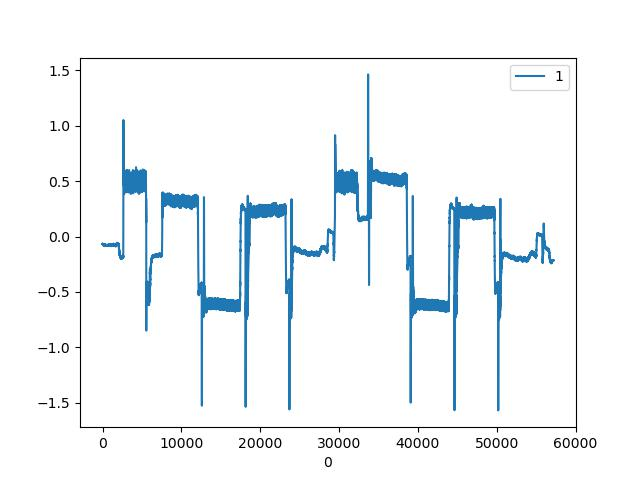

The file beside this chart, header and first rows:
, CURRENT|2
0, -0.06665
1, -0.06665
2, -0.06494
3, -0.06494
4, -0.06665
5, -0.06494
6, -0.06665
7, -0.06665
8, -0.06836
9, -0.06665
10, -0.06665
11, -0.06494
12, -0.06665
13, -0.07178
14, -0.06494
15, -0.06665
16, -0.06665
17, -0.06836
18, -0.06665
19, -0.07178
20, -0.06665
21, -0.06836
22, -0.06836
23, -0.06836
24, -0.06665
25, -0.06836
26, -0.06836
27, -0.06836
28, -0.06665
29, -0.06836
30, -0.06836
31, -0.06836
32, -0.06836
33, -0.06836
34, -0.06836
35, -0.06665
36, -0.06836
37, -0.06836
38, -0.06665
39, -0.06836
40, -0.07007
41, -0.07007
42, -0.06836
43, -0.07007
44, -0.06836
45, -0.06836
46, -0.07007
47, -0.07007
48, -0.06836
49, -0.06836
50, -0.07007
51, -0.06665
52, -0.07007
53, -0.07007
54, -0.07007
55, -0.07007
56, -0.07007
57, -0.07007
58, -0.07007
59, -0.07007
... 57,135 more rows
